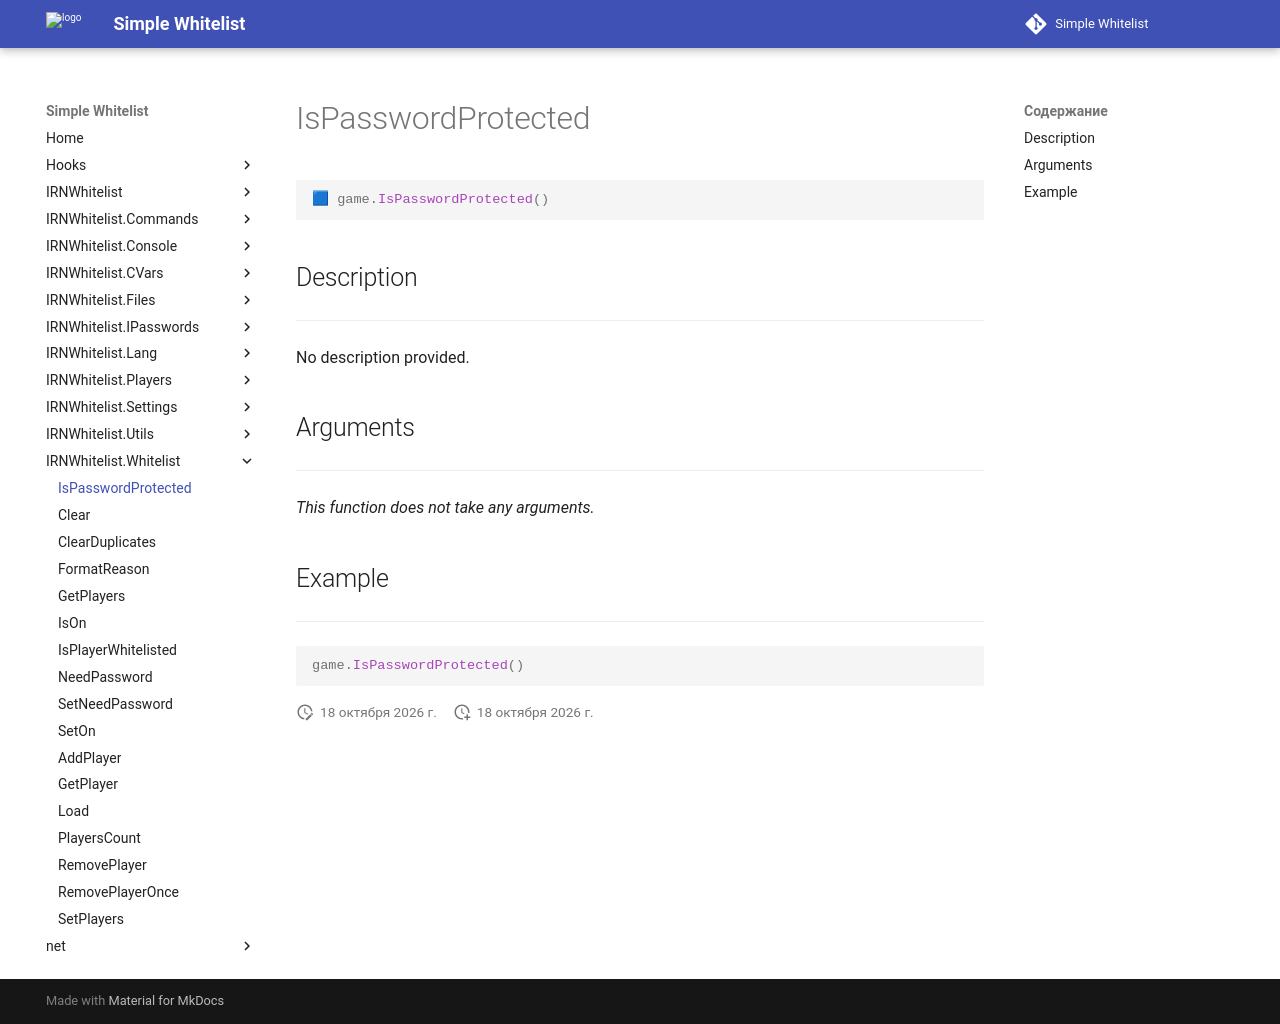

repository: Enalian/simple_whitelist · page: IRNWhitelist_Whitelist/IsPasswordProtected/index.html · generator: mkdocs

---
title: game.IsPasswordProtected
---

```lua
🟦 game.IsPasswordProtected()
```

## Description
---

No description provided.

## Arguments
---

*This function does not take any arguments.*

## Example
---

```lua
game.IsPasswordProtected()
```
